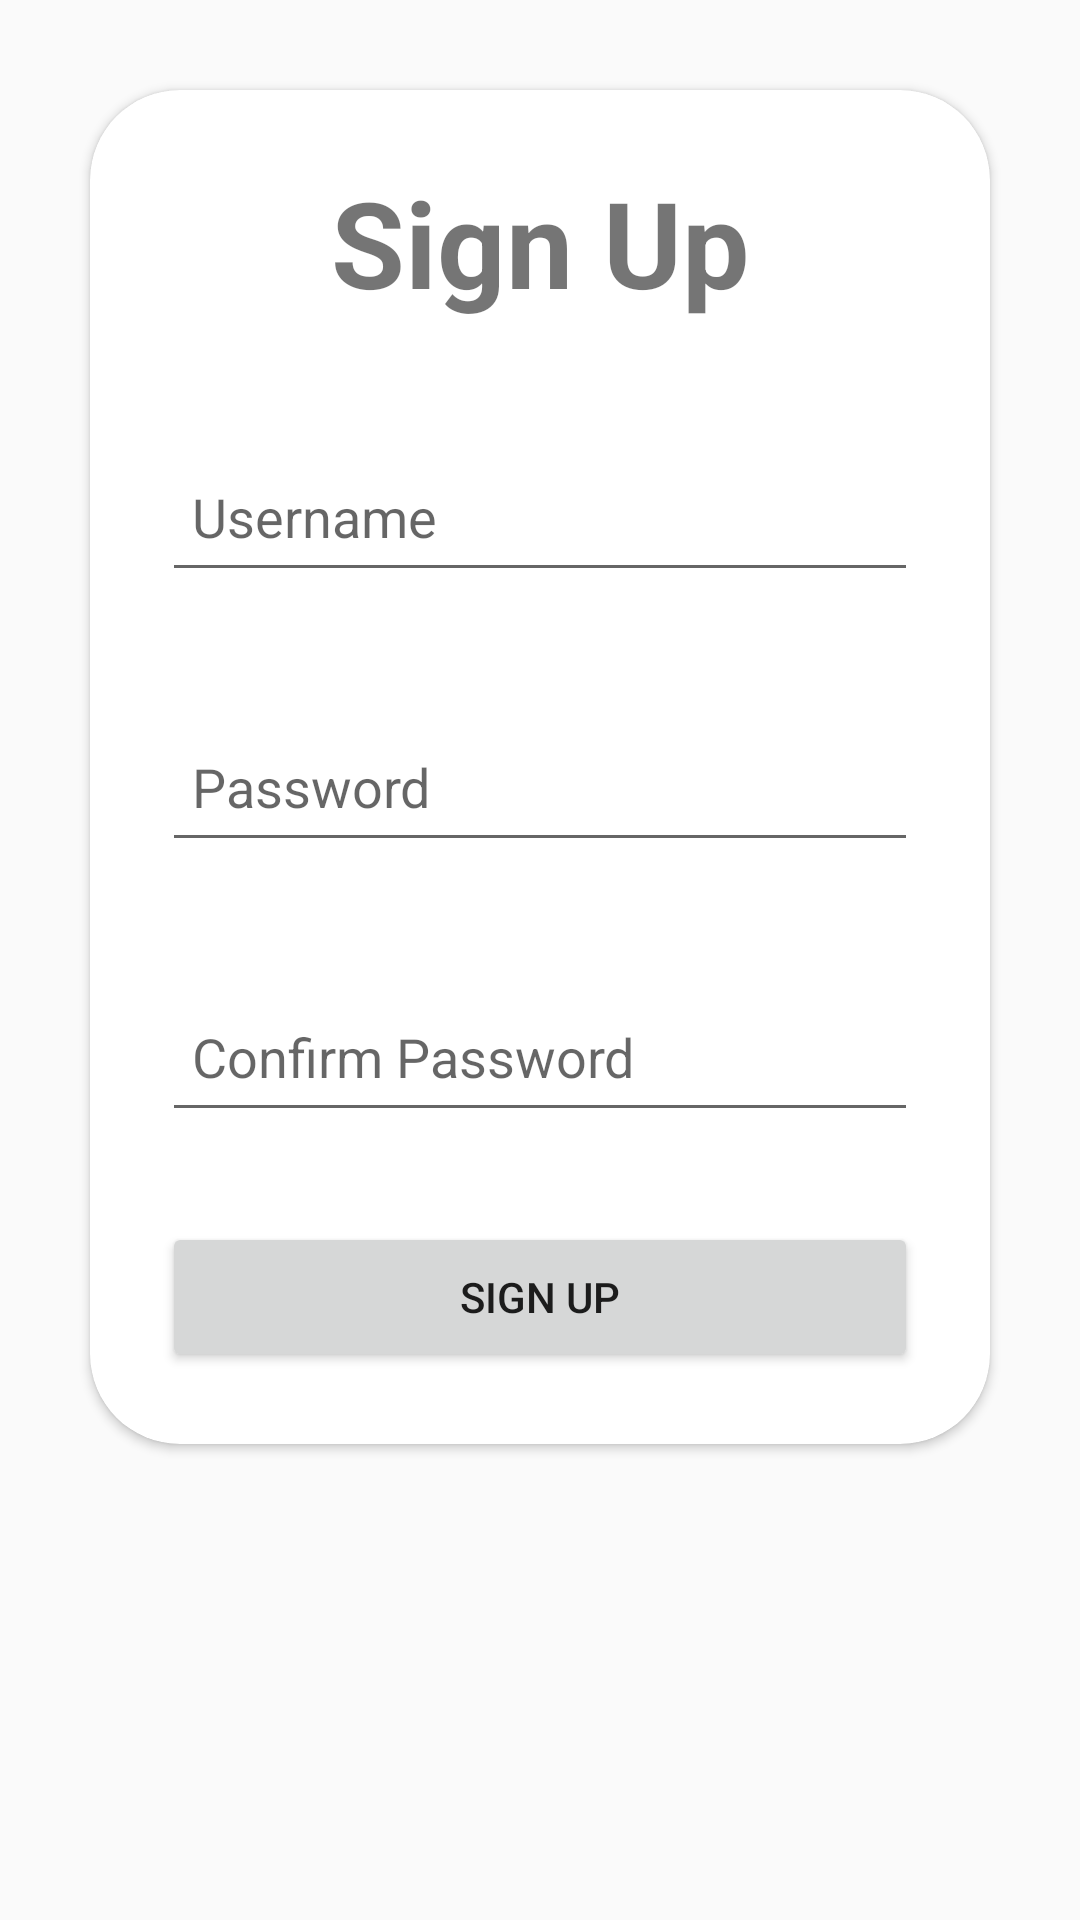

Write the Android layout XML for this screen, with the resource values it uses.
<!-- AndroidManifest.xml: application theme Theme.WPMS -->
<!-- res/layout/activity_sign_up.xml -->
<?xml version="1.0" encoding="utf-8"?>
<LinearLayout xmlns:android="http://schemas.android.com/apk/res/android"
android:layout_width="match_parent"
android:layout_height="match_parent"
xmlns:tools="http://schemas.android.com/tools"
xmlns:app="http://schemas.android.com/apk/res-auto"
android:orientation="vertical"
android:layout_gravity="center"
tools:context=".LogInActivities.SignUpActivity">

<androidx.cardview.widget.CardView
    android:layout_width="match_parent"
    android:layout_height="wrap_content"
    android:layout_margin="30dp"
    app:cardCornerRadius="30dp"
    android:elevation="20dp">

    <LinearLayout
        android:layout_width="match_parent"
        android:layout_height="wrap_content"
        android:orientation="vertical"
        android:gravity="center_horizontal"
        android:padding="24dp">

        <TextView
            android:layout_width="match_parent"
            android:layout_height="wrap_content"
            android:text="Sign Up"
            android:id="@+id/SignUpText"
            android:textSize="40dp"
            android:textAlignment="center"
            android:textStyle="bold"/>

        <EditText
            android:layout_width="match_parent"
            android:layout_height="50dp"
            android:id="@+id/sign_up_username"
            android:layout_marginTop="40dp"
            android:padding="10dp"
            android:hint="Username"/>



        <EditText
            android:layout_width="match_parent"
            android:layout_height="50dp"
            android:id="@+id/sign_up_password"
            android:layout_marginTop="40dp"
            android:padding="10dp"
            android:hint="Password"/>



        <EditText
            android:layout_width="match_parent"
            android:layout_height="50dp"
            android:id="@+id/confirm_password"
            android:layout_marginTop="40dp"
            android:padding="10dp"
            android:hint="Confirm Password"/>



        <Button
            android:layout_width="match_parent"
            android:layout_height="50dp"
            android:id="@+id/SignUpButton"
            android:text="Sign up"
            android:layout_marginTop="30dp"/>

    </LinearLayout>
</androidx.cardview.widget.CardView>

</LinearLayout>
<!-- resources referenced by this layout -->
<resources>
  <style name="Theme.WPMS" parent="Theme.AppCompat.Light.DarkActionBar">
          
      </style>
</resources>
